2-way image classification set "style-assistant" from GitHub (krispyk84/style-assistant); label vocabulary: closet, outfits.

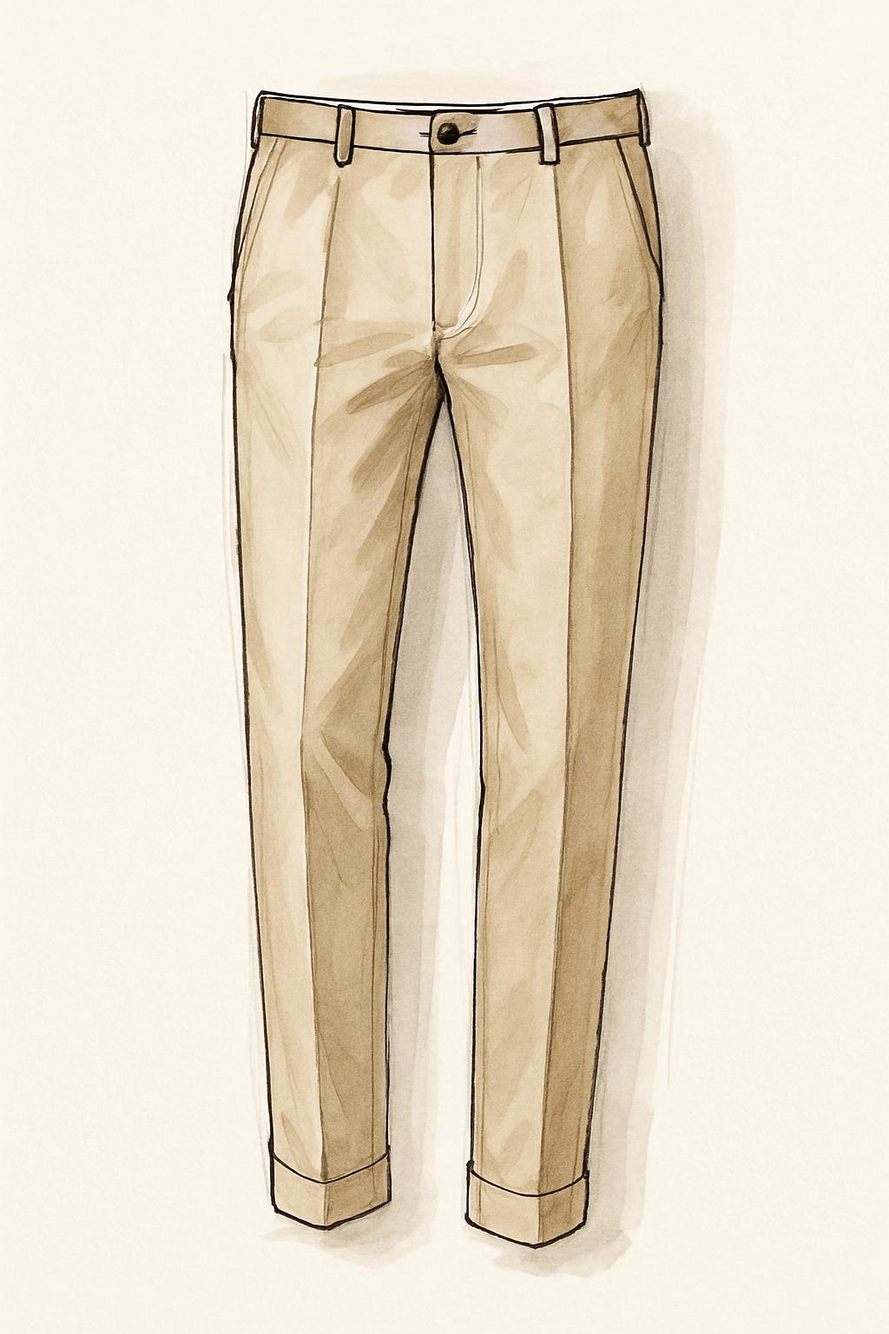
Label: closet

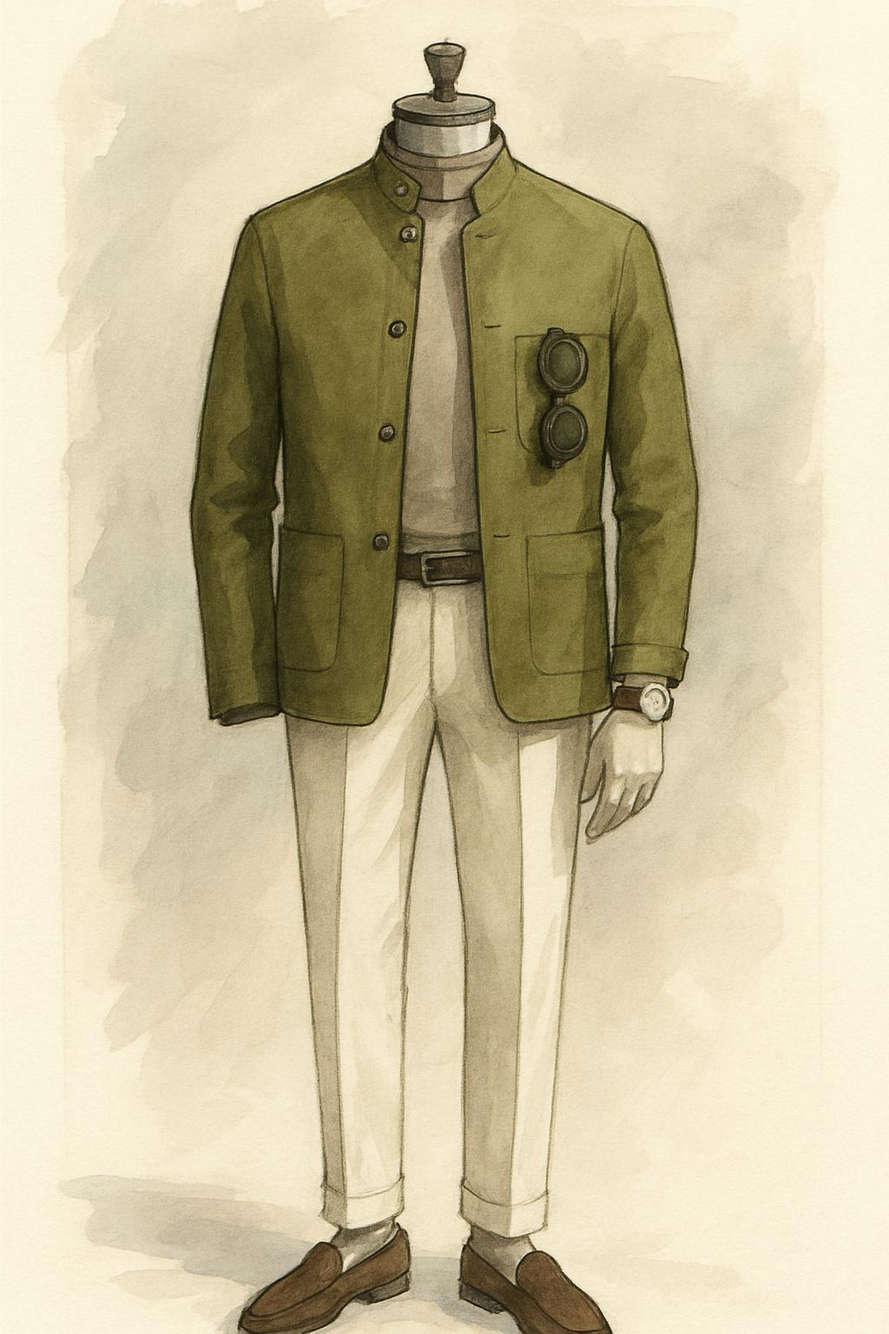
Label: outfits

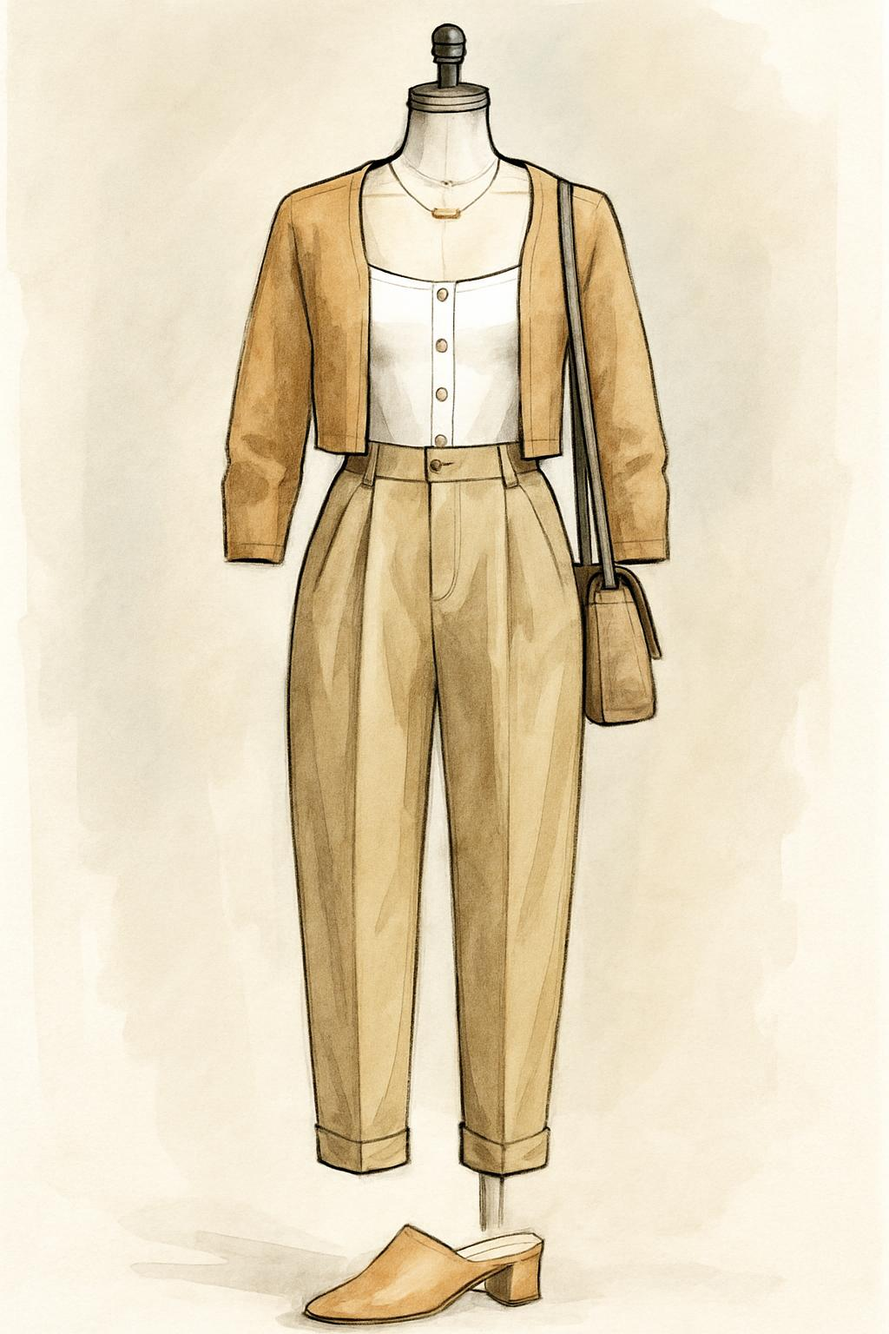
Label: outfits

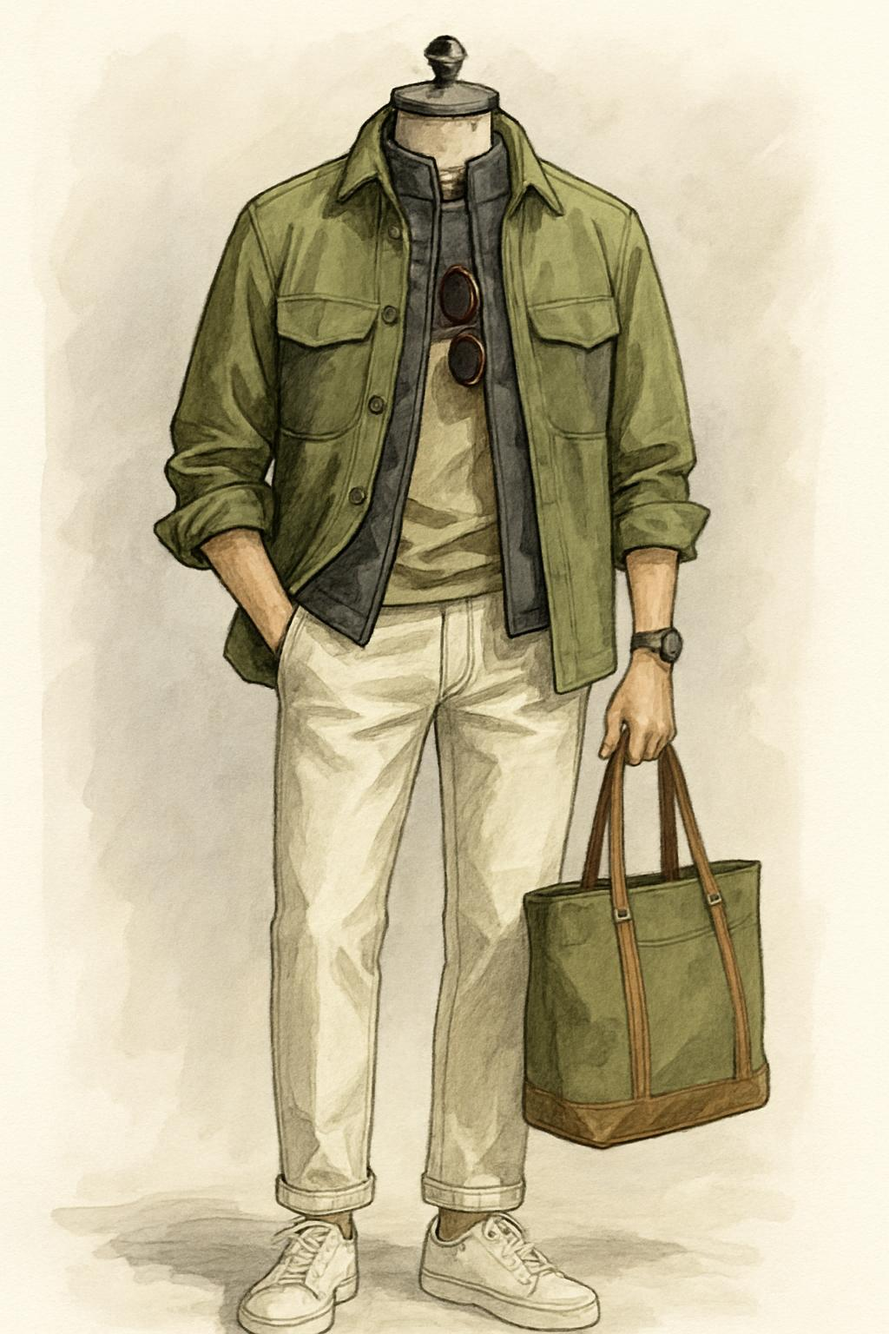
Label: outfits

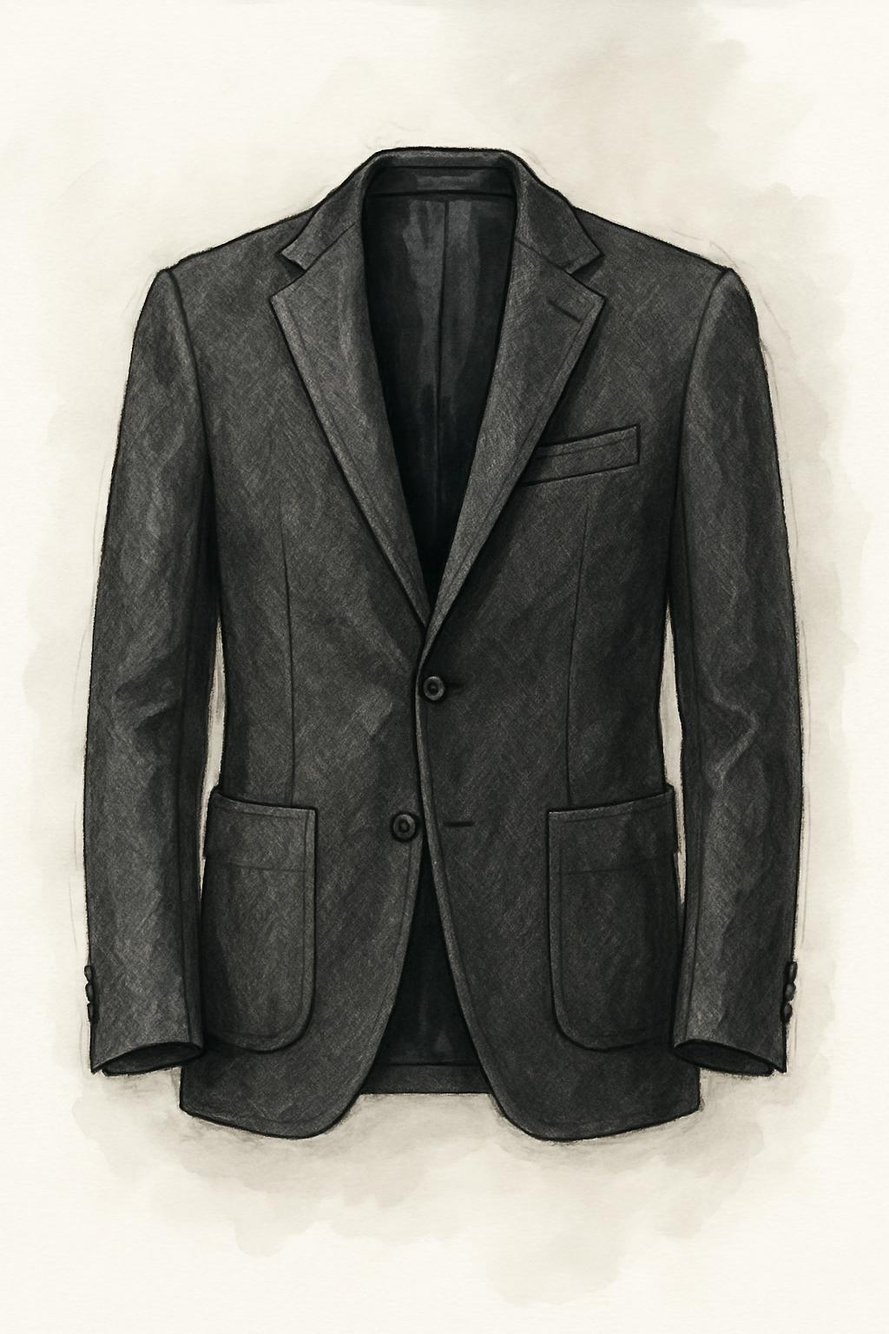
Label: closet

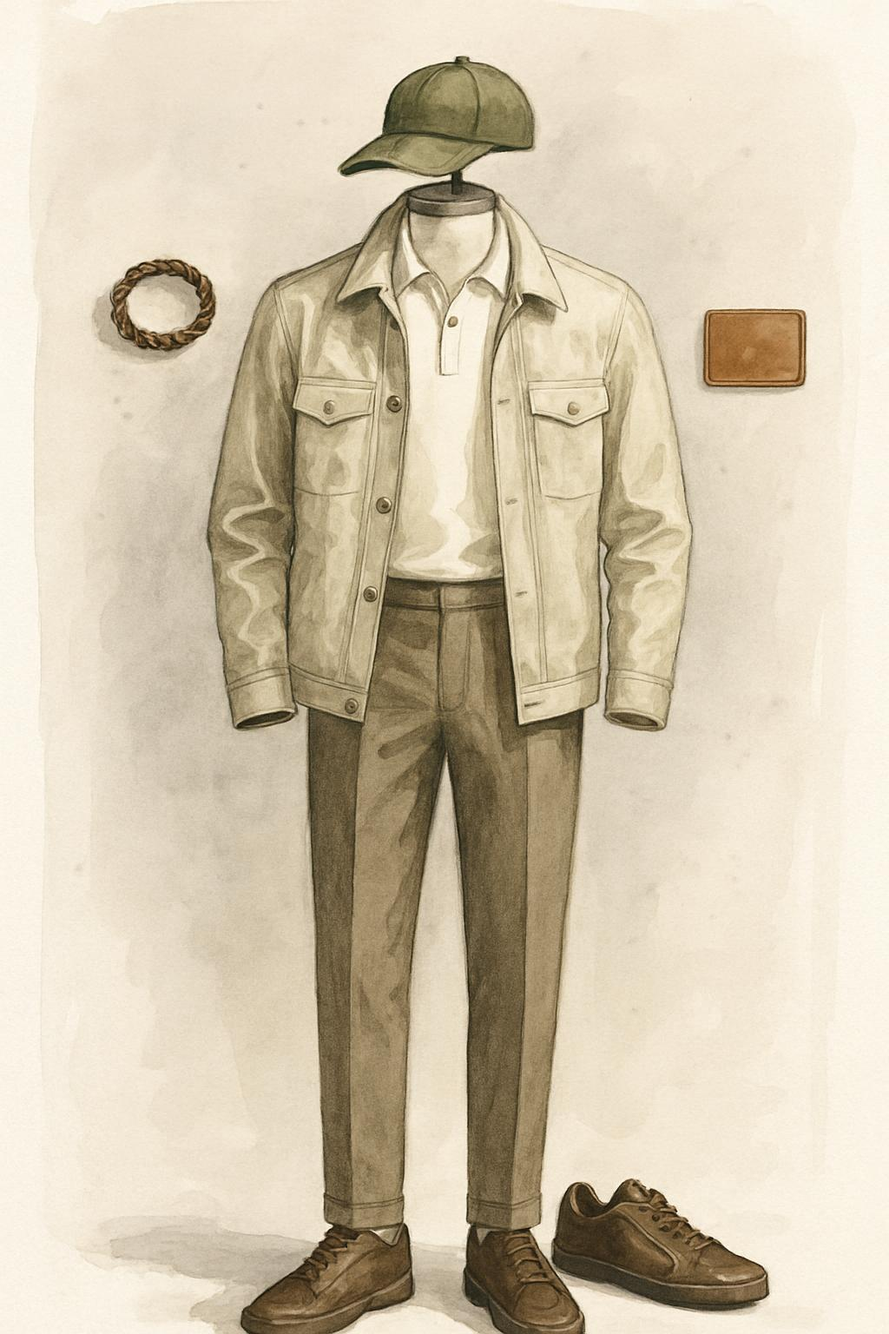
Label: outfits
